Image classification data set "processed" (shivamtyagi9099-debugx/Multimodal-Automotive-Knowledge-Graph-for-Surface-Defect-Diagnosis-using-Neo4j- on GitHub). Class labels (4): dent, normal, rust, scratch.

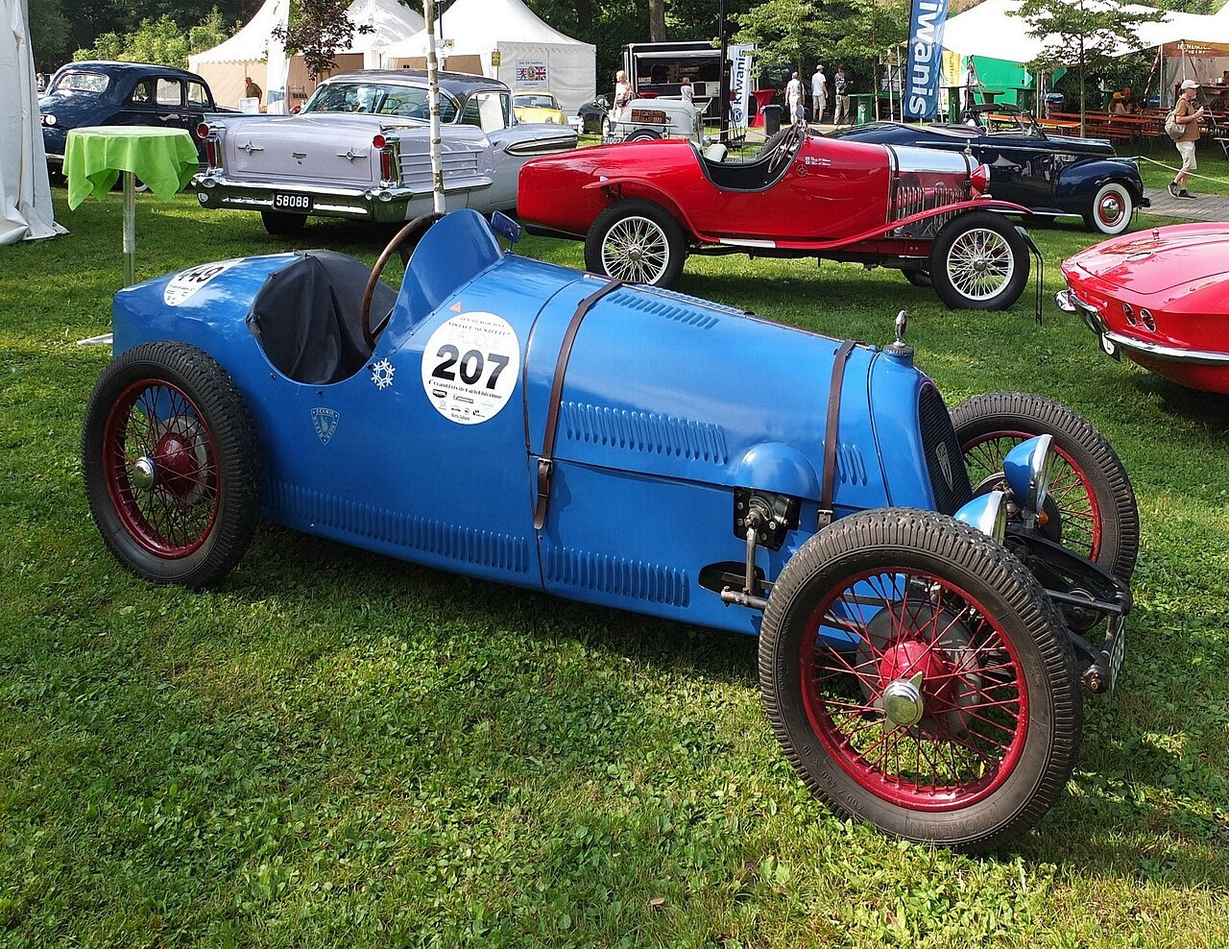
Label: normal

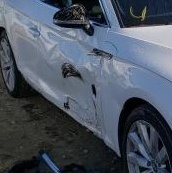
Label: dent

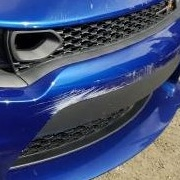
Label: scratch

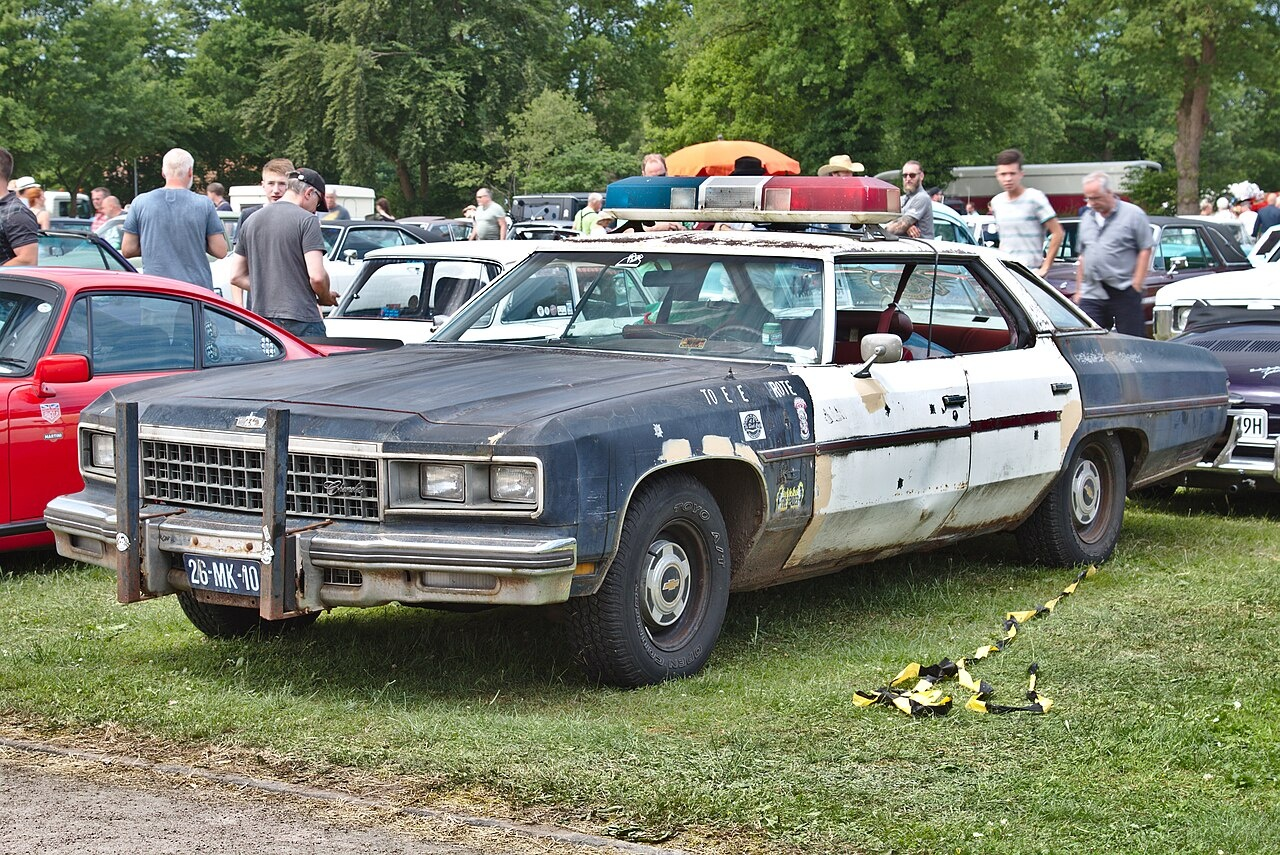
Label: rust

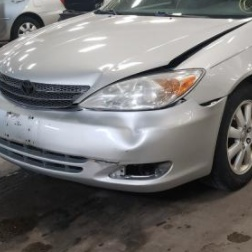
Label: dent

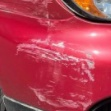
Label: scratch
